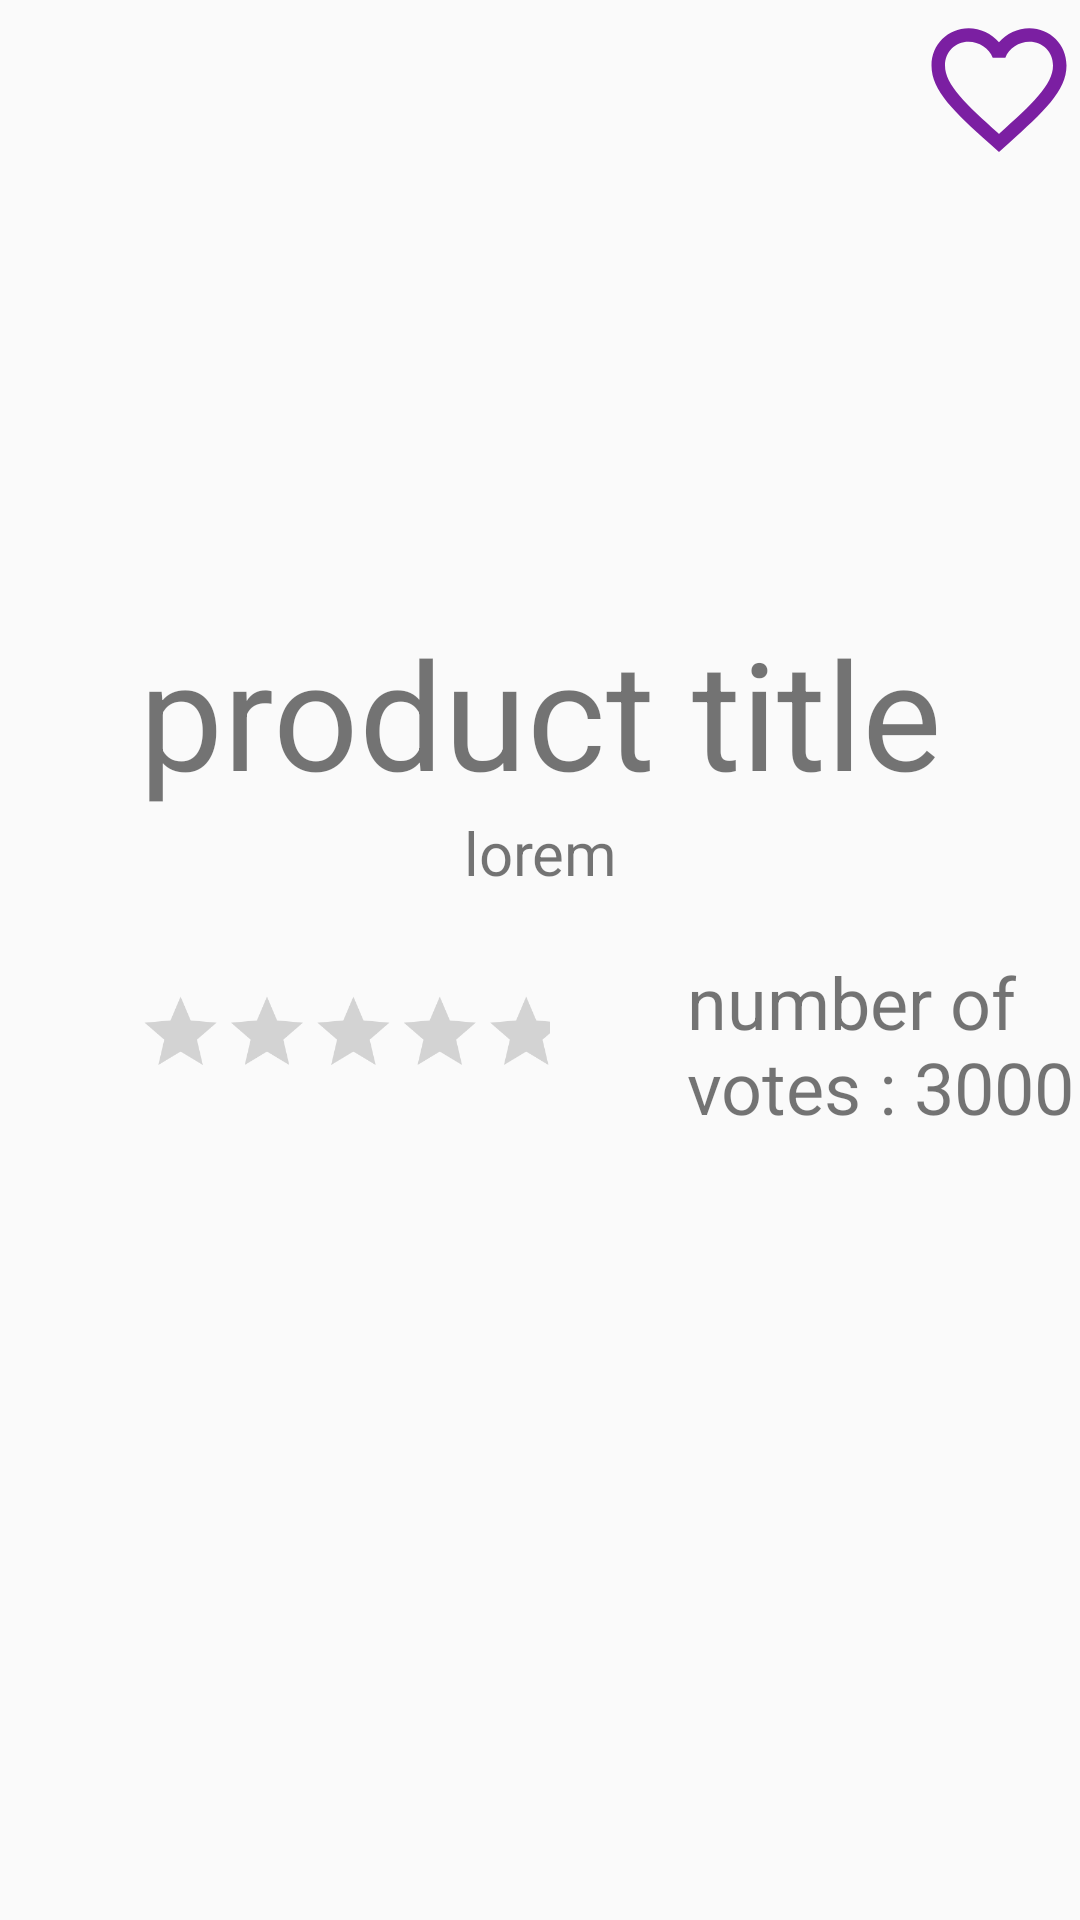

Layout XML and referenced resources for this Android screen:
<!-- AndroidManifest.xml: application theme AppTheme -->
<!-- res/layout/fragment_product_details.xml -->
<?xml version="1.0" encoding="utf-8"?>
<LinearLayout xmlns:android="http://schemas.android.com/apk/res/android"
    xmlns:app="http://schemas.android.com/apk/res-auto"
    xmlns:tools="http://schemas.android.com/tools"
    android:layout_width="match_parent"
    android:layout_height="match_parent"
    android:orientation="vertical"
  >

    <FrameLayout
        android:layout_width="match_parent"
        android:layout_height="wrap_content"
        >



        <ImageView
            android:id="@+id/details_product_Image"
            android:layout_width="200dp"
            android:layout_height="204dp"
            android:layout_gravity="center_horizontal"
           />
        <ImageView
            android:id="@+id/details_fav_icon"
            android:layout_width="54dp"
            android:layout_height="59dp"
            android:layout_gravity="right"
            app:srcCompat="@drawable/ic_favorite_border_black_24dp"
            tools:ignore="VectorDrawableCompat" />

    </FrameLayout>

    <TextView
        android:id="@+id/details_productName"
        android:layout_width="match_parent"
        android:layout_height="wrap_content"
        android:text="product title"
        android:textAlignment="center"
        android:textSize="50sp" />
    <TextView
        android:id="@+id/details_productDescription"
        android:layout_width="match_parent"
        android:layout_height="wrap_content"
        android:text="lorem"
        android:textAlignment="center"
        android:textSize="20sp" />
    <LinearLayout
        android:layout_marginBottom="20sp"
        android:layout_marginTop="20sp"
        android:layout_width="match_parent"
        android:orientation="horizontal"
        android:layout_height="wrap_content">

        <RatingBar
            android:id="@+id/details_productRating"
            android:layout_width="229dp"
            android:layout_height="match_parent"
            android:numStars="5"
            android:scaleX="0.6"
            android:scaleY="0.6" />

        <TextView
            android:id="@+id/details_nbrOfVotes"
            android:layout_width="match_parent"
            android:layout_height="match_parent"
            android:gravity="center_vertical"
            android:text="number of votes : 3000"
            android:textAlignment="gravity"
            android:textSize="24sp" />

    </LinearLayout>
    <androidx.recyclerview.widget.RecyclerView
        android:id="@+id/details_productComments"
        android:layout_width="match_parent"
        android:layout_height="match_parent"/>
</LinearLayout>
<!-- resources referenced by this layout -->
<resources>
  <!-- drawable ic_favorite_border_black_24dp (drawable) -->
  <vector android:height="24dp" android:tint="#7B1FA2"
      android:viewportHeight="24.0" android:viewportWidth="24.0"
      android:width="24dp" xmlns:android="http://schemas.android.com/apk/res/android">
      <path android:fillColor="#FF000000" android:pathData="M16.5,3c-1.74,0 -3.41,0.81 -4.5,2.09C10.91,3.81 9.24,3 7.5,3 4.42,3 2,5.42 2,8.5c0,3.78 3.4,6.86 8.55,11.54L12,21.35l1.45,-1.32C18.6,15.36 22,12.28 22,8.5 22,5.42 19.58,3 16.5,3zM12.1,18.55l-0.1,0.1 -0.1,-0.1C7.14,14.24 4,11.39 4,8.5 4,6.5 5.5,5 7.5,5c1.54,0 3.04,0.99 3.57,2.36h1.87C13.46,5.99 14.96,5 16.5,5c2,0 3.5,1.5 3.5,3.5 0,2.89 -3.14,5.74 -7.9,10.05z"/>
  </vector>
  <style name="AppTheme" parent="Theme.AppCompat.Light.NoActionBar">
          
          <item name="colorPrimary">@color/colorPrimary</item>
          <item name="colorPrimaryDark">@color/colorPrimaryDark</item>
          <item name="colorAccent">@color/colorAccent</item>
      </style>
  <color name="colorPrimary">#008577</color>
  <color name="colorPrimaryDark">#00574B</color>
  <color name="colorAccent">#D81B60</color>
</resources>
